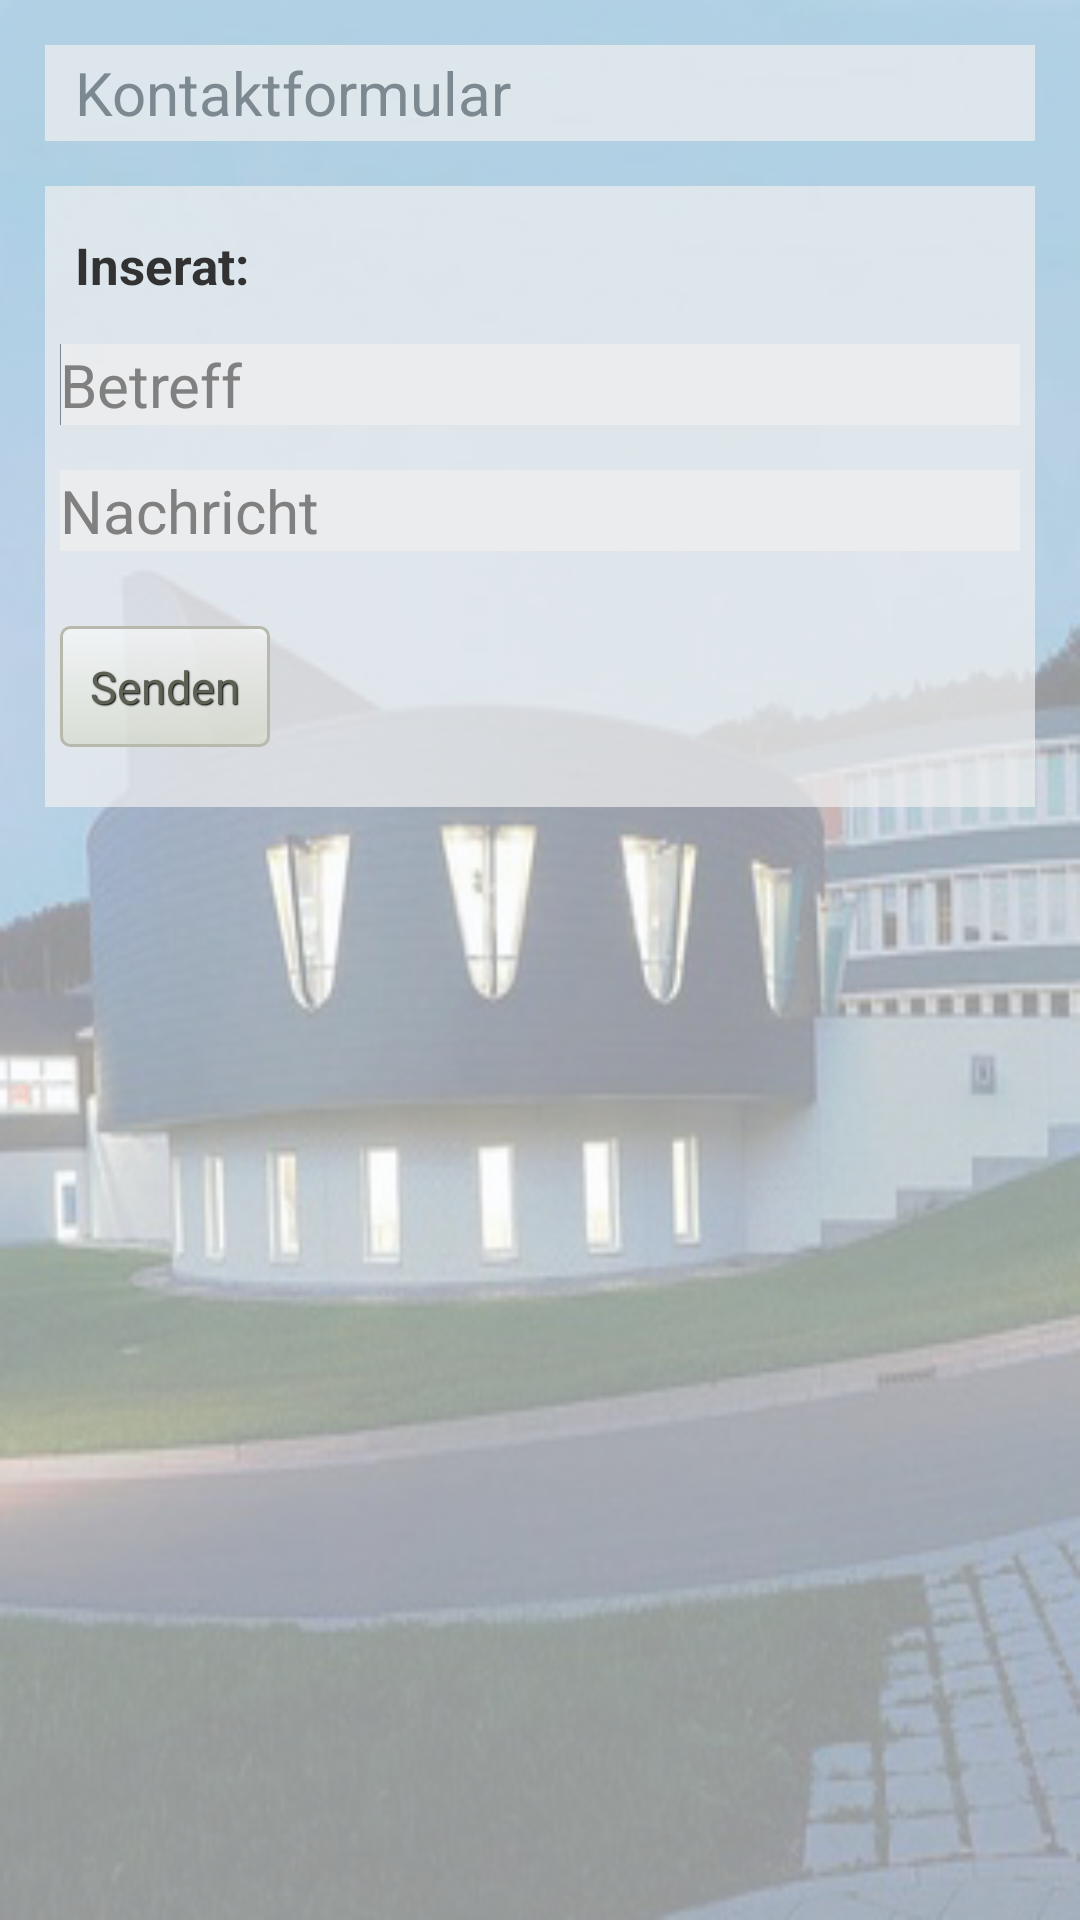

Write the Android layout XML for this screen, with the resource values it uses.
<!-- AndroidManifest.xml: application theme AppTheme -->
<!-- res/layout/activity_kontaktformular.xml -->
<?xml version="1.0" encoding="utf-8"?>

<LinearLayout xmlns:android="http://schemas.android.com/apk/res/android"
    android:id="@+id/LinearLayout1"
    android:layout_width="match_parent"
    android:layout_height="match_parent"
    android:background="@drawable/bb_background3"
    android:orientation="vertical"
    android:padding="15dp" >

    <LinearLayout
        android:layout_width="match_parent"
        android:layout_height="wrap_content" >

        <LinearLayout
            android:layout_width="match_parent"
            android:layout_height="wrap_content"
            android:layout_marginBottom="15dp" >

            <ImageView
                android:id="@+id/imageView1"
                android:layout_width="wrap_content"
                android:layout_height="wrap_content"
                android:src="@drawable/icon_kontaktformular" />

            <TextView
                android:id="@+id/tv_kontakt"
                android:layout_width="match_parent"
                android:layout_height="32dp"
                android:layout_gravity="bottom"
                android:background="@color/DHBW_gray_light"
                android:gravity="left|center"
                android:paddingLeft="10dp"
                android:text="@string/kontaktformular"
                android:textColor="@color/DHBW_gray_dark"
                android:textSize="20sp" />
        </LinearLayout>

    </LinearLayout>

    <LinearLayout
        android:layout_width="match_parent"
        android:layout_height="wrap_content"
        android:background="@color/DHBW_gray_light"
        android:orientation="vertical"
        android:paddingBottom="20dp"
        android:paddingLeft="5dp"
        android:paddingRight="5dp"
        android:paddingTop="10dp" >

        <ScrollView
            android:id="@+id/scrollView1"
            android:layout_width="match_parent"
            android:layout_height="wrap_content" >

            <LinearLayout
                android:layout_width="match_parent"
                android:layout_height="match_parent"
                android:orientation="vertical" >

                <TextView
                    android:id="@+id/tv_kontakt_inserattitel"
                    android:layout_width="wrap_content"
                    android:layout_height="wrap_content"
                    android:layout_marginBottom="10dp"
                    android:hint="@string/betrifft_inserattitel"
                    android:padding="5dp"
                    android:text="Inserat: "
                    android:textSize="17sp"
                    android:textStyle="bold" />

                <EditText
                    android:id="@+id/tv_kontakt_betreff"
                    style="@style/DHBW_Inputfields"
                    android:layout_width="match_parent"
                    android:layout_height="match_parent"
                    android:layout_marginBottom="15dp"
                    android:ems="10"
                    android:hint="@string/betreff"
                    android:textSize="20sp" >

                    <requestFocus />
                </EditText>

                <EditText
                    android:id="@+id/tv_kontakt_nachricht"
                    style="@style/DHBW_Inputfields"
                    android:layout_width="match_parent"
                    android:layout_height="wrap_content"
                    android:layout_marginBottom="25dp"
                    android:ems="10"
                    android:hint="@string/nachricht"
                    android:inputType="textMultiLine"
                    android:textSize="20sp" />

                <Button
                    android:id="@+id/button_kontaktformular_senden"
                    style="@style/DHBW_Button"
                    android:layout_width="wrap_content"
                    android:layout_height="wrap_content"
                    android:text="@string/senden" />

            </LinearLayout>
        </ScrollView>

</LinearLayout>

    </LinearLayout>
<!-- resources referenced by this layout -->
<resources>
  <color name="DHBW_gray_dark">#7d8990</color>
  <color name="DHBW_gray_light">#B3efefef</color>
  <!-- drawable bb_background3: png bitmap (drawable-hdpi, 110644 bytes) -->
  <string name="betreff">Betreff</string>
  <string name="betrifft_inserattitel">Betrifft Inserattitel</string>
  <string name="kontaktformular">Kontaktformular</string>
  <string name="nachricht">Nachricht</string>
  <string name="senden">Senden</string>
  <style name="DHBW_Button" parent="AppBaseTheme">
          <item name="android:textSize">15sp</item>
          <item name="android:textColor">#5d6153</item>
          <item name="android:gravity">center</item>
          <item name="android:shadowColor">#000000</item>
          <item name="android:shadowDx">1</item>
          <item name="android:shadowDy">1</item>
          <item name="android:shadowRadius">0.6</item>
          <item name="android:padding">10dip</item>
          <item name="android:background">@drawable/gradient_dhbw_button</item>
      </style>
  <style name="DHBW_Inputfields" parent="AppBaseTheme">
          <item name="android:textColor">@color/DHBW_gray_dark</item>
          <item name="android:background">@color/DHBW_gray_light</item>
      </style>
  <style name="AppTheme" parent="AppBaseTheme">
          <item name="android:actionBarStyle">@style/MyActionBar</item>
      </style>
  <style name="AppBaseTheme" parent="android:Theme.Light">
          
      </style>
  <!-- drawable gradient_dhbw_button (drawable-hdpi) -->
  <?xml version="1.0" encoding="utf-8"?>
  <selector xmlns:android="http://schemas.android.com/apk/res/android" >
       <item android:state_pressed="true" >
           <shape android:shape="rectangle"  >
               <corners android:radius="3dip" />
               <stroke android:width="1dip" android:color="#b7b9ac" />
               <gradient  android:angle="-90"  android:startColor="#a3a890" android:endColor="#d3d5c9"  />           
           </shape>
       </item>
      <item android:state_focused="true">
           <shape android:shape="rectangle"  >
               <corners android:radius="3dip" />
               <stroke android:width="1dip" android:color="#b7b9ac" />
               <solid  android:color="#d3d8c2"/>      
           </shape>
       </item> 
      <item >
          <shape android:shape="rectangle"  >
               <corners android:radius="3dip" />
               <stroke android:width="1dip" android:color="#b7b9ac" />
               <gradient  android:angle="-90"  android:startColor="#90fefefe" android:endColor="#90d3d8c2" />           
           </shape>
       </item>
  </selector>
  <style name="MyActionBar" parent="@android:style/Widget.Holo.Light.ActionBar">
          <item name="android:background">@drawable/gradient_actionbar</item>
          <item name="android:titleTextStyle">@style/Theme.MyAppTheme.ActionBar.TitleTextStyle</item>
      </style>
  <!-- drawable gradient_actionbar (drawable-hdpi) -->
  <?xml version="1.0" encoding="utf-8"?>
  <shape xmlns:android="http://schemas.android.com/apk/res/android"
      android:shape="rectangle">
    <gradient
        android:startColor="@color/DHBW_red_light"
        
        android:endColor="@color/DHBW_red_dark"
        android:angle="270" 
        />
  </shape>
  <style name="Theme.MyAppTheme.ActionBar.TitleTextStyle" parent="android:style/TextAppearance.Holo.Widget.ActionBar.Title">
          <item name="android:textColor">@color/DHBW_white</item>
      </style>
  <color name="DHBW_red_light">#e2001e</color>
  <color name="DHBW_red_dark">#8e1016</color>
  <color name="DHBW_white">#ffffff</color>
</resources>
